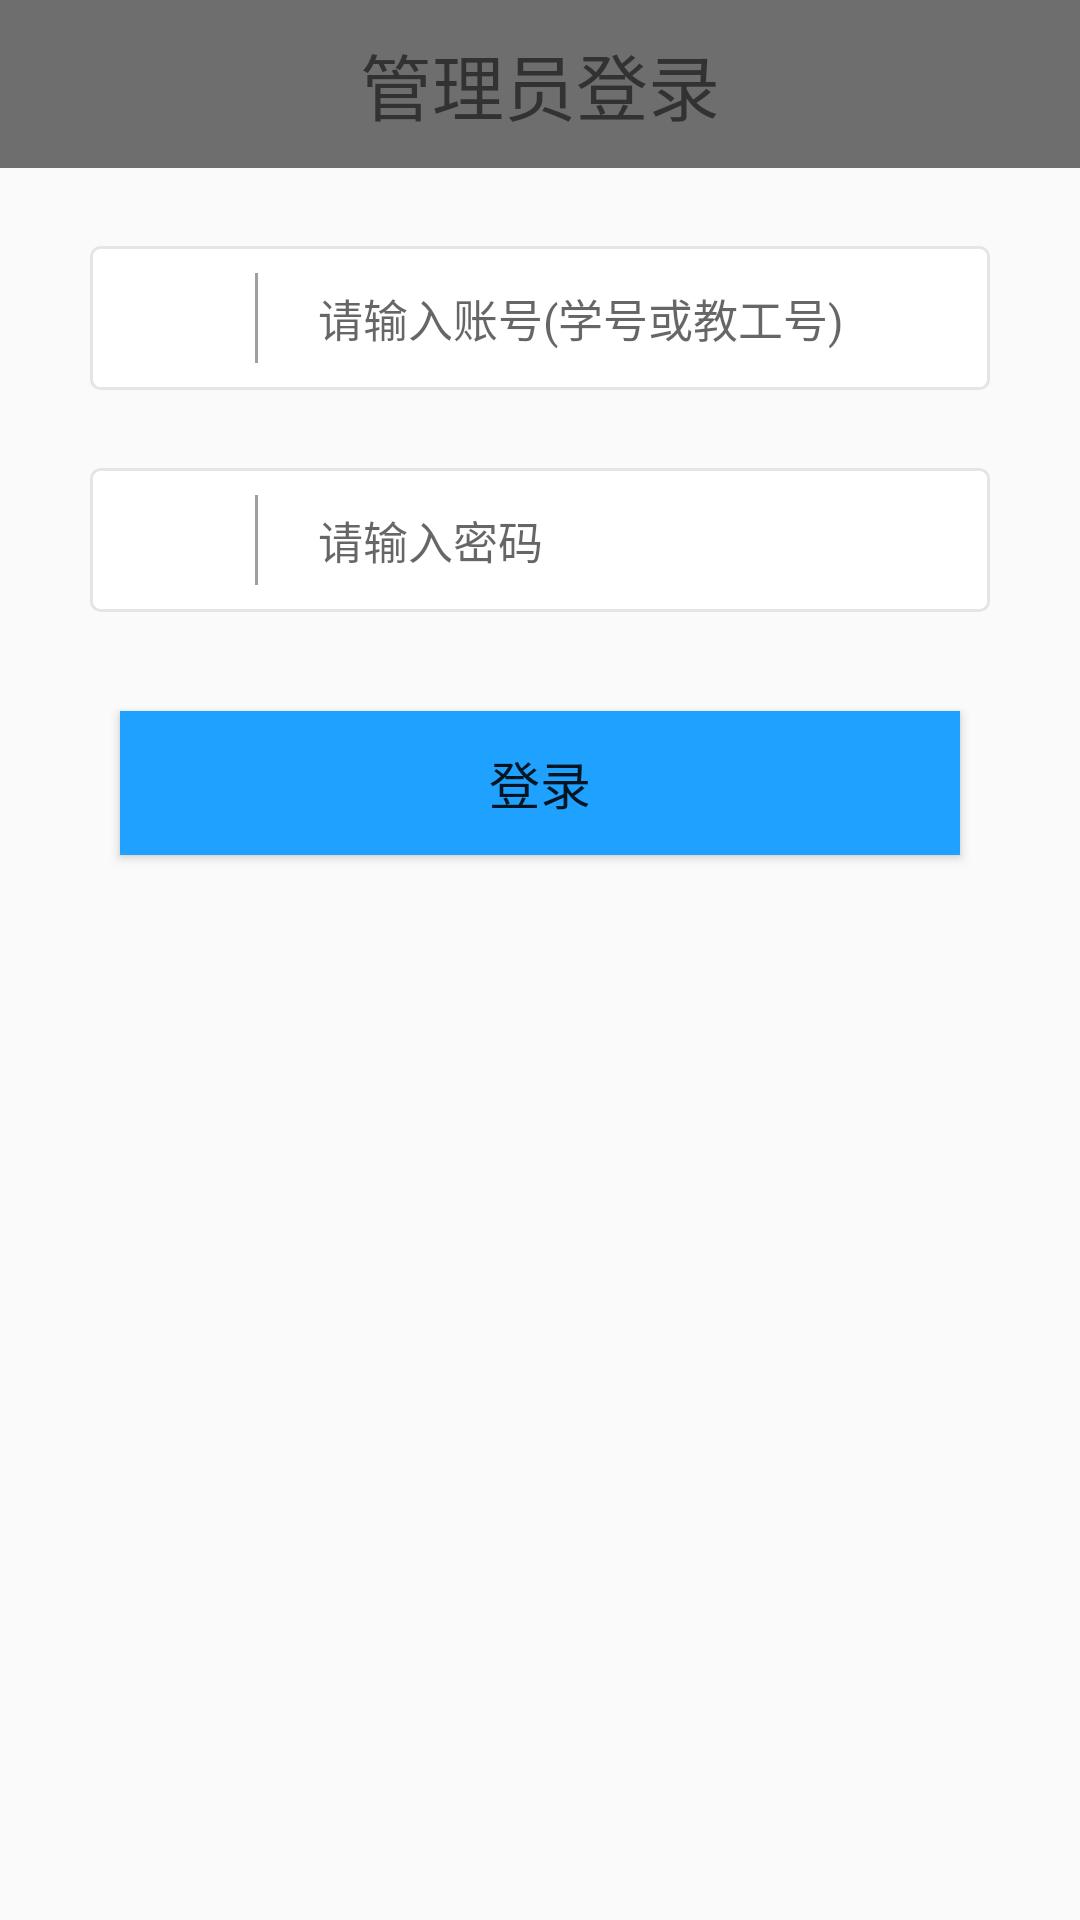

Produce the Android XML layout that renders to this screen, including the resource entries it uses.
<!-- AndroidManifest.xml: application theme AppTheme -->
<!-- res/layout/activity_admin_login.xml -->
<?xml version="1.0" encoding="utf-8"?>
<LinearLayout xmlns:android="http://schemas.android.com/apk/res/android"
    android:layout_width="match_parent"
    android:layout_height="match_parent"
    android:orientation="vertical">

    <androidx.appcompat.widget.Toolbar
        android:id="@+id/register_toolbar"
        android:layout_width="match_parent"
        android:layout_height="?actionBarSize"
        android:background="?attr/colorPrimary">

        <TextView
            android:layout_width="wrap_content"
            android:layout_height="wrap_content"
            android:layout_gravity="center"
            android:text="@string/login_admin"
            android:textSize="24sp"/>

    </androidx.appcompat.widget.Toolbar>



    <LinearLayout
        android:layout_width="300dp"
        android:layout_height="48dp"
        android:layout_gravity="center"
        android:layout_marginTop="26dp"
        android:orientation="horizontal"
        android:background="@drawable/input_background">

        <ImageView
            android:layout_width="16.4dp"
            android:layout_height="21.1dp"
            android:layout_marginBottom="13.4dp"
            android:layout_marginStart="19dp"
            android:layout_marginTop="13.5dp"
            android:src="@mipmap/ic_user"
            android:contentDescription="@string/todo" />

        <View
            android:layout_width="1dp"
            android:layout_height="30dp"
            android:layout_marginStart="19.6dp"
            android:layout_marginTop="9dp"
            android:background="@color/editText"/>


        <EditText
            android:id="@+id/admin_username"
            android:layout_width="203dp"
            android:layout_height="48dp"
            android:layout_gravity="center"
            android:layout_marginStart="20dp"
            android:hint="@string/username"
            android:background="@null"
            android:textSize="15sp"
            android:autofillHints="username"
            android:inputType="text" />

    </LinearLayout>



    <LinearLayout
        android:layout_width="300dp"
        android:layout_height="48dp"
        android:layout_gravity="center"
        android:layout_marginTop="26dp"
        android:orientation="horizontal"
        android:background="@drawable/input_background">

        <ImageView
            android:layout_width="16.4dp"
            android:layout_height="21.1dp"
            android:layout_marginBottom="13.4dp"
            android:layout_marginStart="19dp"
            android:layout_marginTop="13.5dp"
            android:src="@mipmap/ic_psw"
            android:contentDescription="@string/todo" />

        <View
            android:layout_width="1dp"
            android:layout_height="30dp"
            android:layout_marginStart="19.6dp"
            android:layout_marginTop="9dp"
            android:background="@color/editText"/>

        <EditText
            android:id="@+id/admin_password"
            android:layout_width="203dp"
            android:layout_height="48dp"
            android:layout_gravity="center"
            android:layout_marginStart="20dp"
            android:hint="@string/password"
            android:background="@null"
            android:textSize="15sp"
            android:autofillHints="password"
            android:inputType="textPassword" />

    </LinearLayout>

    <Button
        android:id="@+id/admin_login"
        android:layout_width="280dp"
        android:layout_height="wrap_content"
        android:layout_gravity="center"
        android:layout_marginTop="33dp"
        android:text="@string/admin_login"
        android:background="@color/button"
        android:textSize="17sp"/>

</LinearLayout>
<!-- resources referenced by this layout -->
<resources>
  <color name="button">#1fa2ff</color>
  <color name="editText">#FFA0A0A0</color>
  <!-- drawable input_background (drawable) -->
  <?xml version="1.0" encoding="utf-8"?>
  <selector xmlns:android="http://schemas.android.com/apk/res/android">
  
      <item>
          <shape android:shape="rectangle">
              <solid android:color="@color/white"/>
              <stroke android:color="@color/input"
                  android:width="1dp"/>
              <corners android:radius="3dp"/>
          </shape>
      </item>
  </selector>
  <string name="admin_login">登录</string>
  <string name="login_admin">管理员登录</string>
  <string name="password">请输入密码</string>
  <string name="todo">TODO</string>
  <string name="username">请输入账号(学号或教工号)</string>
  <style name="AppTheme" parent="Theme.AppCompat.Light.DarkActionBar">
          
          <item name="colorPrimary">@color/colorPrimary</item>
          <item name="colorAccent">@color/colorAccent</item>
      </style>
  <color name="white">#FFFFFF</color>
  <color name="input">#FFE5E5E5</color>
  <color name="colorPrimary">#6E6E6E</color>
  <color name="colorAccent">#03DAC5</color>
</resources>
